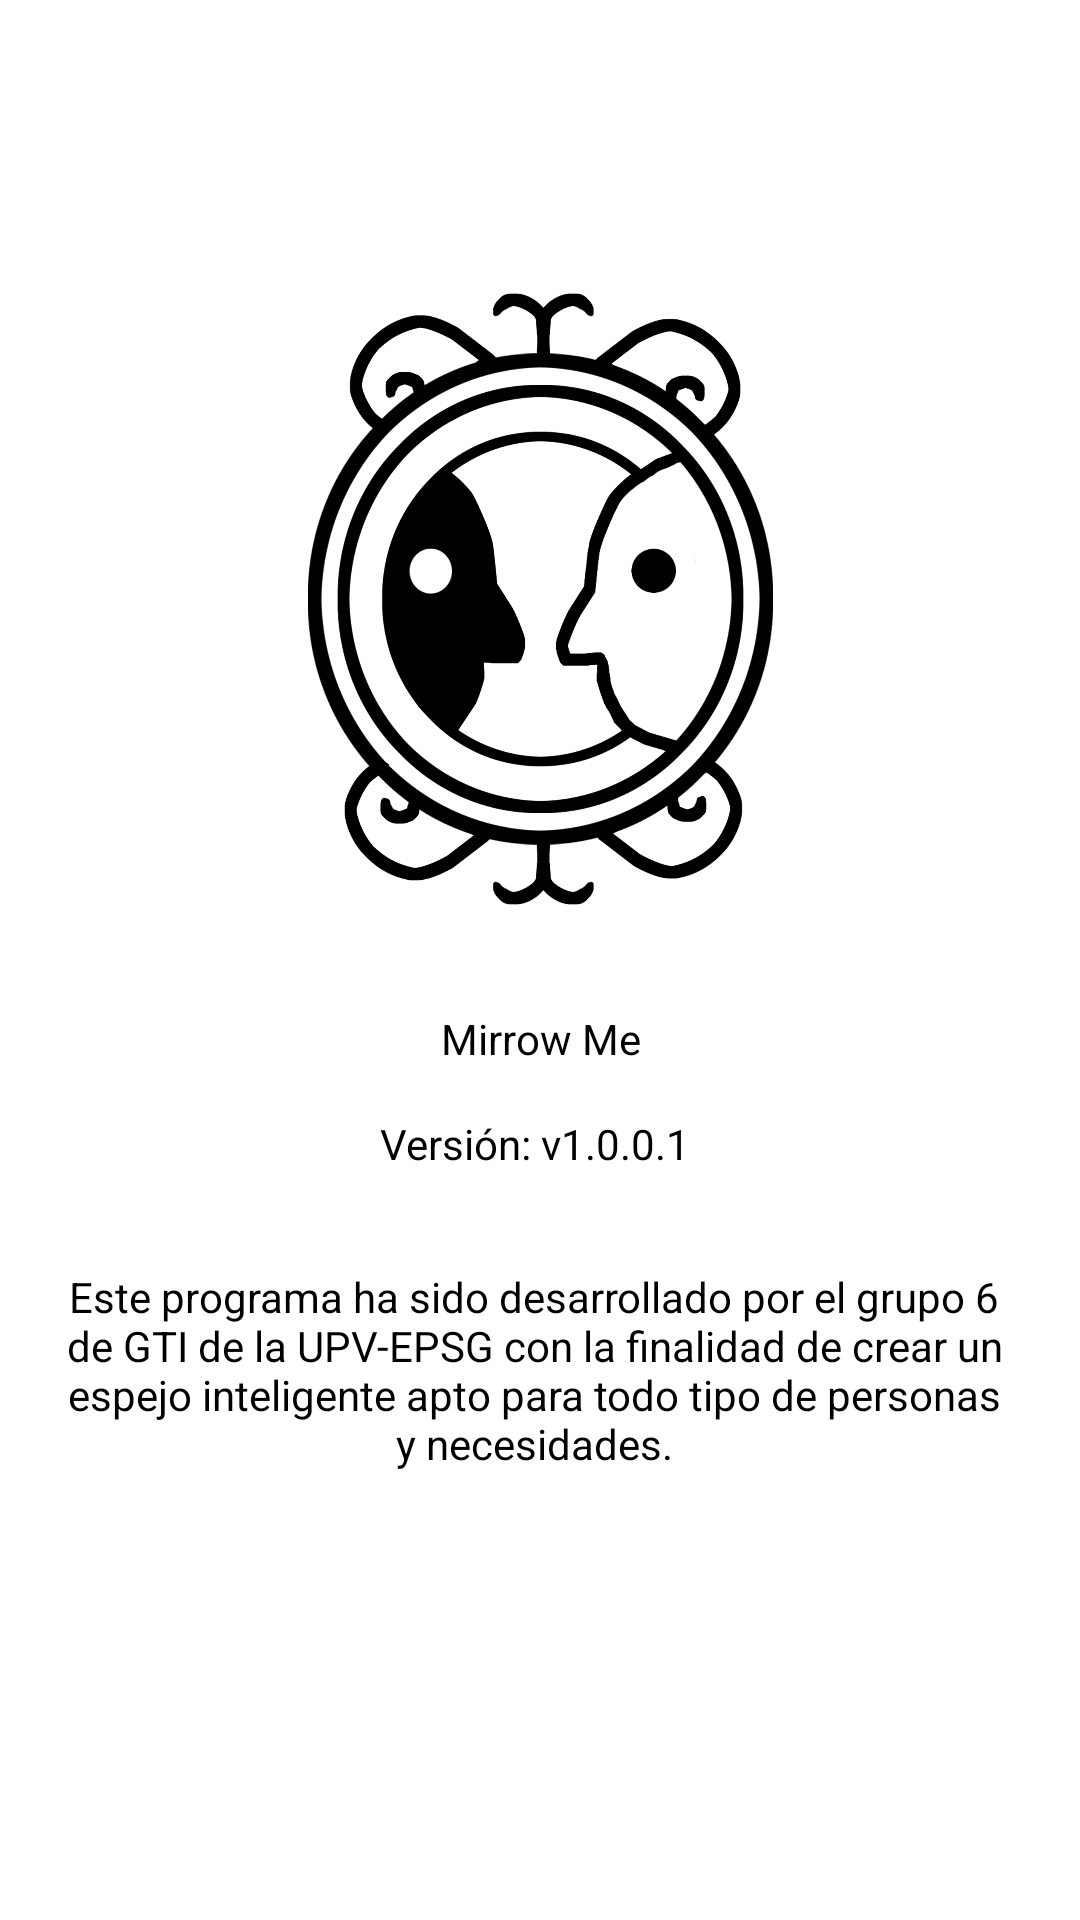

Reconstruct the res/layout file that produces this screen, plus the resources it refers to.
<!-- AndroidManifest.xml: application theme Theme.Design.NoActionBar -->
<!-- res/layout/acercade.xml -->
<?xml version="1.0" encoding="utf-8"?>
<androidx.constraintlayout.widget.ConstraintLayout xmlns:android="http://schemas.android.com/apk/res/android"
    xmlns:app="http://schemas.android.com/apk/res-auto"
    xmlns:tools="http://schemas.android.com/tools"
    android:layout_width="match_parent"
    android:layout_height="match_parent"
    android:background="@color/white">

    <View
        android:id="@+id/view2"
        android:layout_width="0dp"
        android:layout_height="100dp"
        android:layout_marginStart="20dp"
        android:layout_marginEnd="24dp"
        app:layout_constraintBottom_toBottomOf="@+id/textView39"
        app:layout_constraintEnd_toEndOf="parent"
        app:layout_constraintStart_toStartOf="parent"
        app:layout_constraintTop_toTopOf="@+id/textView39" />

    <TextView
        android:id="@+id/textView14"
        android:layout_width="match_parent"
        android:layout_height="wrap_content"
        android:layout_marginTop="32dp"
        android:gravity="center"
        android:text="Mirrow Me"
        android:textColor="@color/black"
        app:layout_constraintEnd_toEndOf="parent"
        app:layout_constraintStart_toStartOf="parent"
        app:layout_constraintTop_toBottomOf="@+id/imageView5" />

    <ImageView
        android:id="@+id/imageView5"
        android:layout_width="201dp"
        android:layout_height="210dp"
        android:background="@drawable/logo"
        app:layout_constraintBottom_toBottomOf="parent"
        app:layout_constraintEnd_toEndOf="parent"
        app:layout_constraintStart_toStartOf="parent"
        app:layout_constraintTop_toTopOf="parent"
        app:layout_constraintVertical_bias="0.22000003" />

    <TextView
        android:id="@+id/textView23"
        android:layout_width="match_parent"
        android:layout_height="wrap_content"
        android:layout_marginTop="16dp"
        android:gravity="center"
        android:text="Versión: v1.0.0.1 "
        android:textColor="@color/black"
        app:layout_constraintEnd_toEndOf="parent"
        app:layout_constraintStart_toStartOf="parent"
        app:layout_constraintTop_toBottomOf="@+id/textView14" />

    <TextView
        android:id="@+id/textView39"
        android:layout_width="0dp"
        android:layout_height="wrap_content"
        android:layout_marginTop="32dp"
        android:gravity="center"
        android:text="Este programa ha sido desarrollado por el grupo 6 de GTI de la UPV-EPSG con la finalidad de crear un espejo inteligente apto para todo tipo de personas y necesidades."
        android:textColor="@color/black"
        app:layout_constraintEnd_toEndOf="@+id/view2"
        app:layout_constraintStart_toStartOf="@+id/view2"
        app:layout_constraintTop_toBottomOf="@+id/textView23" />

</androidx.constraintlayout.widget.ConstraintLayout>
<!-- resources referenced by this layout -->
<resources>
  <color name="black">#FF000000</color>
  <color name="white">#FFFFFFFF</color>
  <!-- drawable logo: png bitmap (drawable, 317339 bytes) -->
</resources>
